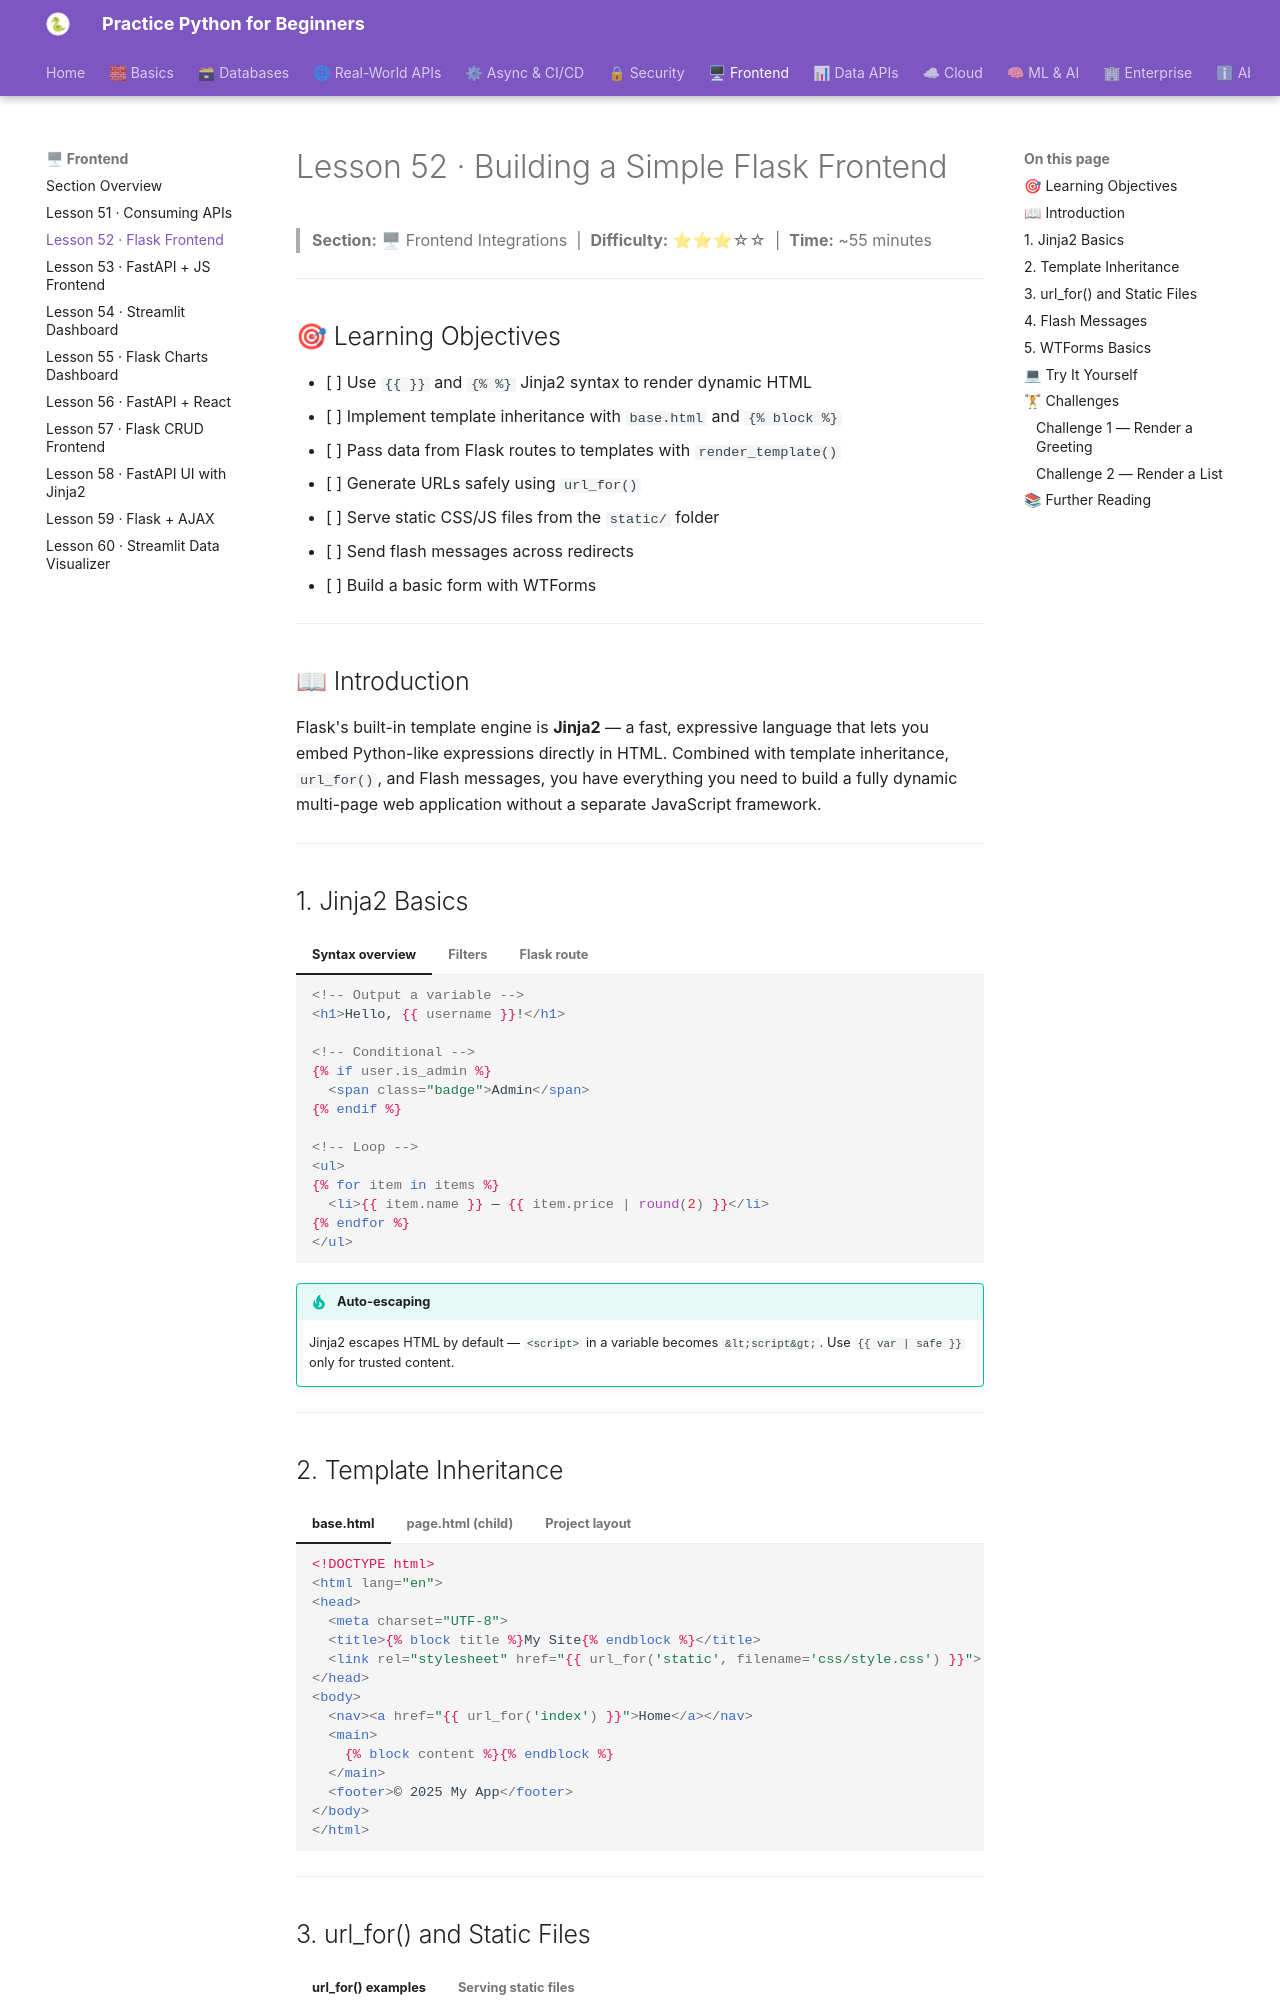

repository: practice-python-for-beginners/practice-python-for-beginners.github.io · page: 06-frontend/52-flask-frontend/index.html · generator: mkdocs

---
title: "Lesson 52 · Building a Simple Flask Frontend"
description: "Learn Jinja2 templating, template inheritance, url_for(), static files, flash messages, and WTForms basics inside Flask."
---

# Lesson 52 · Building a Simple Flask Frontend

> **Section:** 🖥 Frontend Integrations &nbsp;|&nbsp; **Difficulty:** ⭐⭐⭐☆☆ &nbsp;|&nbsp; **Time:** ~55 minutes

---

## 🎯 Learning Objectives

- [ ] Use `{{ }}` and `{% %}` Jinja2 syntax to render dynamic HTML
- [ ] Implement template inheritance with `base.html` and `{% block %}`
- [ ] Pass data from Flask routes to templates with `render_template()`
- [ ] Generate URLs safely using `url_for()`
- [ ] Serve static CSS/JS files from the `static/` folder
- [ ] Send flash messages across redirects
- [ ] Build a basic form with WTForms

---

## 📖 Introduction

Flask's built-in template engine is **Jinja2** — a fast, expressive language that lets you embed Python-like expressions directly in HTML. Combined with template inheritance, `url_for()`, and Flash messages, you have everything you need to build a fully dynamic multi-page web application without a separate JavaScript framework.

---

## 1. Jinja2 Basics

=== "Syntax overview"
    ```html+jinja
    <!-- Output a variable -->
    <h1>Hello, {{ username }}!</h1>

    <!-- Conditional -->
    {% if user.is_admin %}
      <span class="badge">Admin</span>
    {% endif %}

    <!-- Loop -->
    <ul>
    {% for item in items %}
      <li>{{ item.name }} — {{ item.price | round(2) }}</li>
    {% endfor %}
    </ul>
    ```

=== "Filters"
    | Filter | Example | Output |
    |--------|---------|--------|
    | `upper` | `{{ "hello" \| upper }}` | `HELLO` |
    | `lower` | `{{ "WORLD" \| lower }}` | `world` |
    | `length` | `{{ items \| length }}` | `5` |
    | `default` | `{{ val \| default("N/A") }}` | `N/A` if falsy |
    | `truncate` | `{{ text \| truncate(20) }}` | First 20 chars |

=== "Flask route"
    ```python
    from flask import Flask, render_template

    app = Flask(__name__)

    @app.route("/")
    def index():
        items = [{"name": "Widget", "price": 9.99},
                 {"name": "Gadget", "price": 19.50}]
        return render_template("index.html", items=items, username="Alice")
    ```

!!! tip "Auto-escaping"
    Jinja2 escapes HTML by default — `<script>` in a variable becomes `&lt;script&gt;`. Use `{{ var | safe }}` only for trusted content.

---
